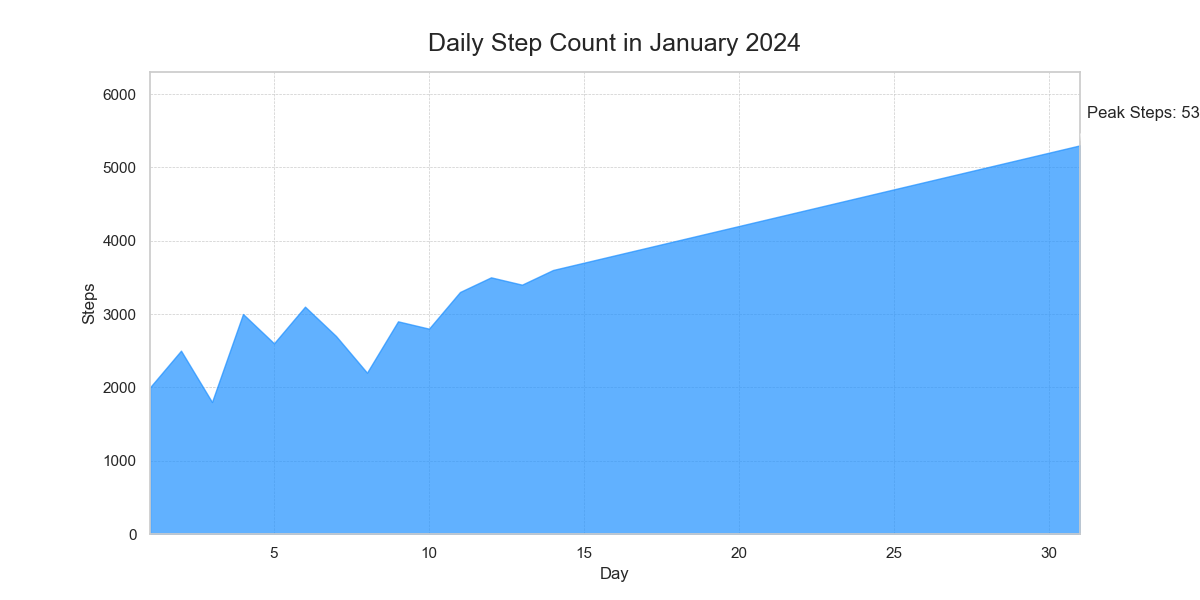

The table this chart was drawn from, first rows:
Day, Steps
1, 2000
2, 2500
3, 1800
4, 3000
5, 2600
6, 3100
7, 2700
8, 2200
9, 2900
10, 2800
11, 3300
12, 3500
13, 3400
14, 3600
15, 3700
16, 3800
17, 3900
18, 4000
19, 4100
20, 4200
21, 4300
22, 4400
23, 4500
24, 4600
25, 4700
26, 4800
27, 4900
28, 5000
29, 5100
30, 5200
31, 5300
